Run: headless pygame with SDL's dummy video driver; simulated clock (each Clock.tick advances the game by its frame time, no real sleeping); random seed 0; keys injected as events and as key.get_pressed() state; no mouse input.
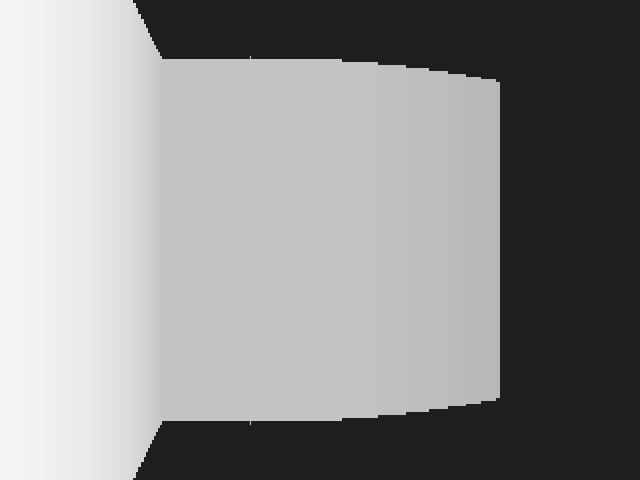
Frame 1 of 4 · flips 1–60 · no input
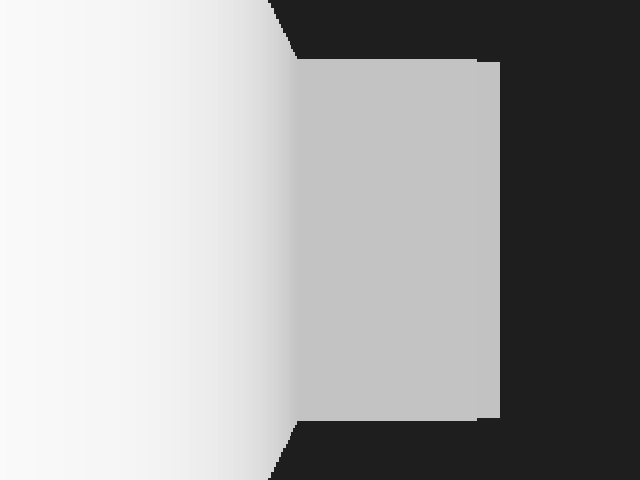
Frame 2 of 4 · flips 61–180 · tapped SPACE, RETURN · held RIGHT (→), D
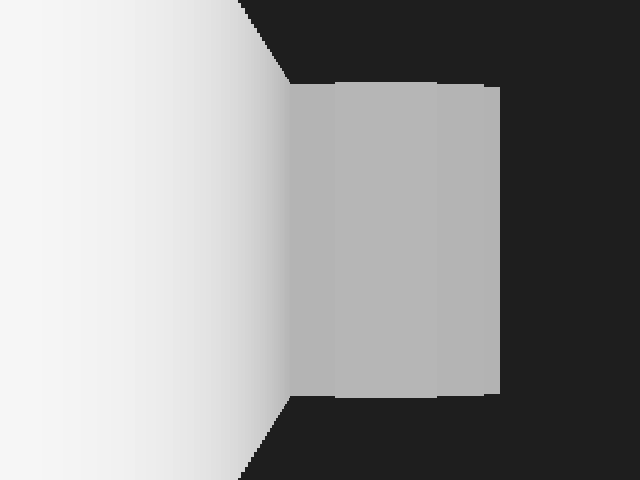
Frame 3 of 4 · flips 181–300 · held DOWN (↓), S
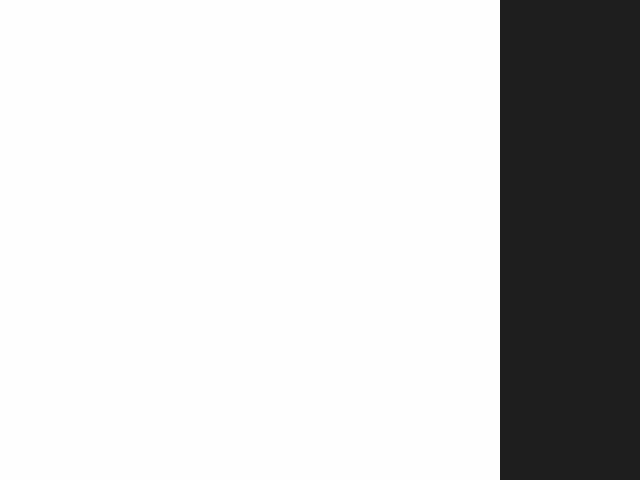
Frame 4 of 4 · flips 301–420 · held LEFT (←), A, UP (↑), W

The pygame program that drew these frames:

import pygame
import math
import sys
import random

pygame.init()
WIDTH, HEIGHT = 640, 480
WIN = pygame.display.set_mode((WIDTH, HEIGHT))
CLOCK = pygame.time.Clock()

# Settings
TILE = 64
MAP_W, MAP_H = 16, 16
FOV = math.pi / 3
RAYS = 500
STEP_ANGLE = FOV / RAYS
SPEED = 3

# Maze generation (recursive backtracker)
def generate_maze(w, h):
    maze = [["1"] * w for _ in range(h)]
    visited = [[False] * w for _ in range(h)]

    def carve(x, y):
        dirs = [(2, 0), (-2, 0), (0, 2), (0, -2)]
        random.shuffle(dirs)
        visited[y][x] = True
        maze[y][x] = "0"
        for dx, dy in dirs:
            nx, ny = x + dx, y + dy
            if 1 <= nx < w - 1 and 1 <= ny < h - 1 and not visited[ny][nx]:
                maze[y + dy // 2][x + dx // 2] = "0"
                carve(nx, ny)

    carve(1, 1)
    return maze

MAP = generate_maze(MAP_W, MAP_H)

# Player
px, py = TILE + 10, TILE + 10
angle = 0

def cast_rays():
    start_angle = angle - FOV / 2
    for r in range(RAYS):
        ray_angle = start_angle + r * STEP_ANGLE
        sin_a = math.sin(ray_angle)
        cos_a = math.cos(ray_angle)
        for depth in range(1, 400):
            x = int((px + cos_a * depth) // TILE)
            y = int((py + sin_a * depth) // TILE)
            if 0 <= x < MAP_W and 0 <= y < MAP_H:
                if MAP[y][x] == "1":
                    wall_height = 20000 / (depth + 0.1)
                    color = 255 / (1 + depth * depth * 0.0001)
                    pygame.draw.rect(WIN, (color, color, color),
                                     (r * (WIDTH // RAYS), HEIGHT // 2 - wall_height // 2,
                                      WIDTH // RAYS, wall_height))
                    break

while True:
    for event in pygame.event.get():
        if event.type == pygame.QUIT:
            pygame.quit()
            sys.exit()

    keys = pygame.key.get_pressed()
    if keys[pygame.K_LEFT]:
        angle -= 0.05
    if keys[pygame.K_RIGHT]:
        angle += 0.05
    if keys[pygame.K_w]:
        nx = px + math.cos(angle) * SPEED
        ny = py + math.sin(angle) * SPEED
        if MAP[int(ny // TILE)][int(nx // TILE)] == "0":
            px, py = nx, ny
    if keys[pygame.K_s]:
        nx = px - math.cos(angle) * SPEED
        ny = py - math.sin(angle) * SPEED
        if MAP[int(ny // TILE)][int(nx // TILE)] == "0":
            px, py = nx, ny

    WIN.fill((30, 30, 30))
    cast_rays()
    pygame.display.flip()
    CLOCK.tick(60)
